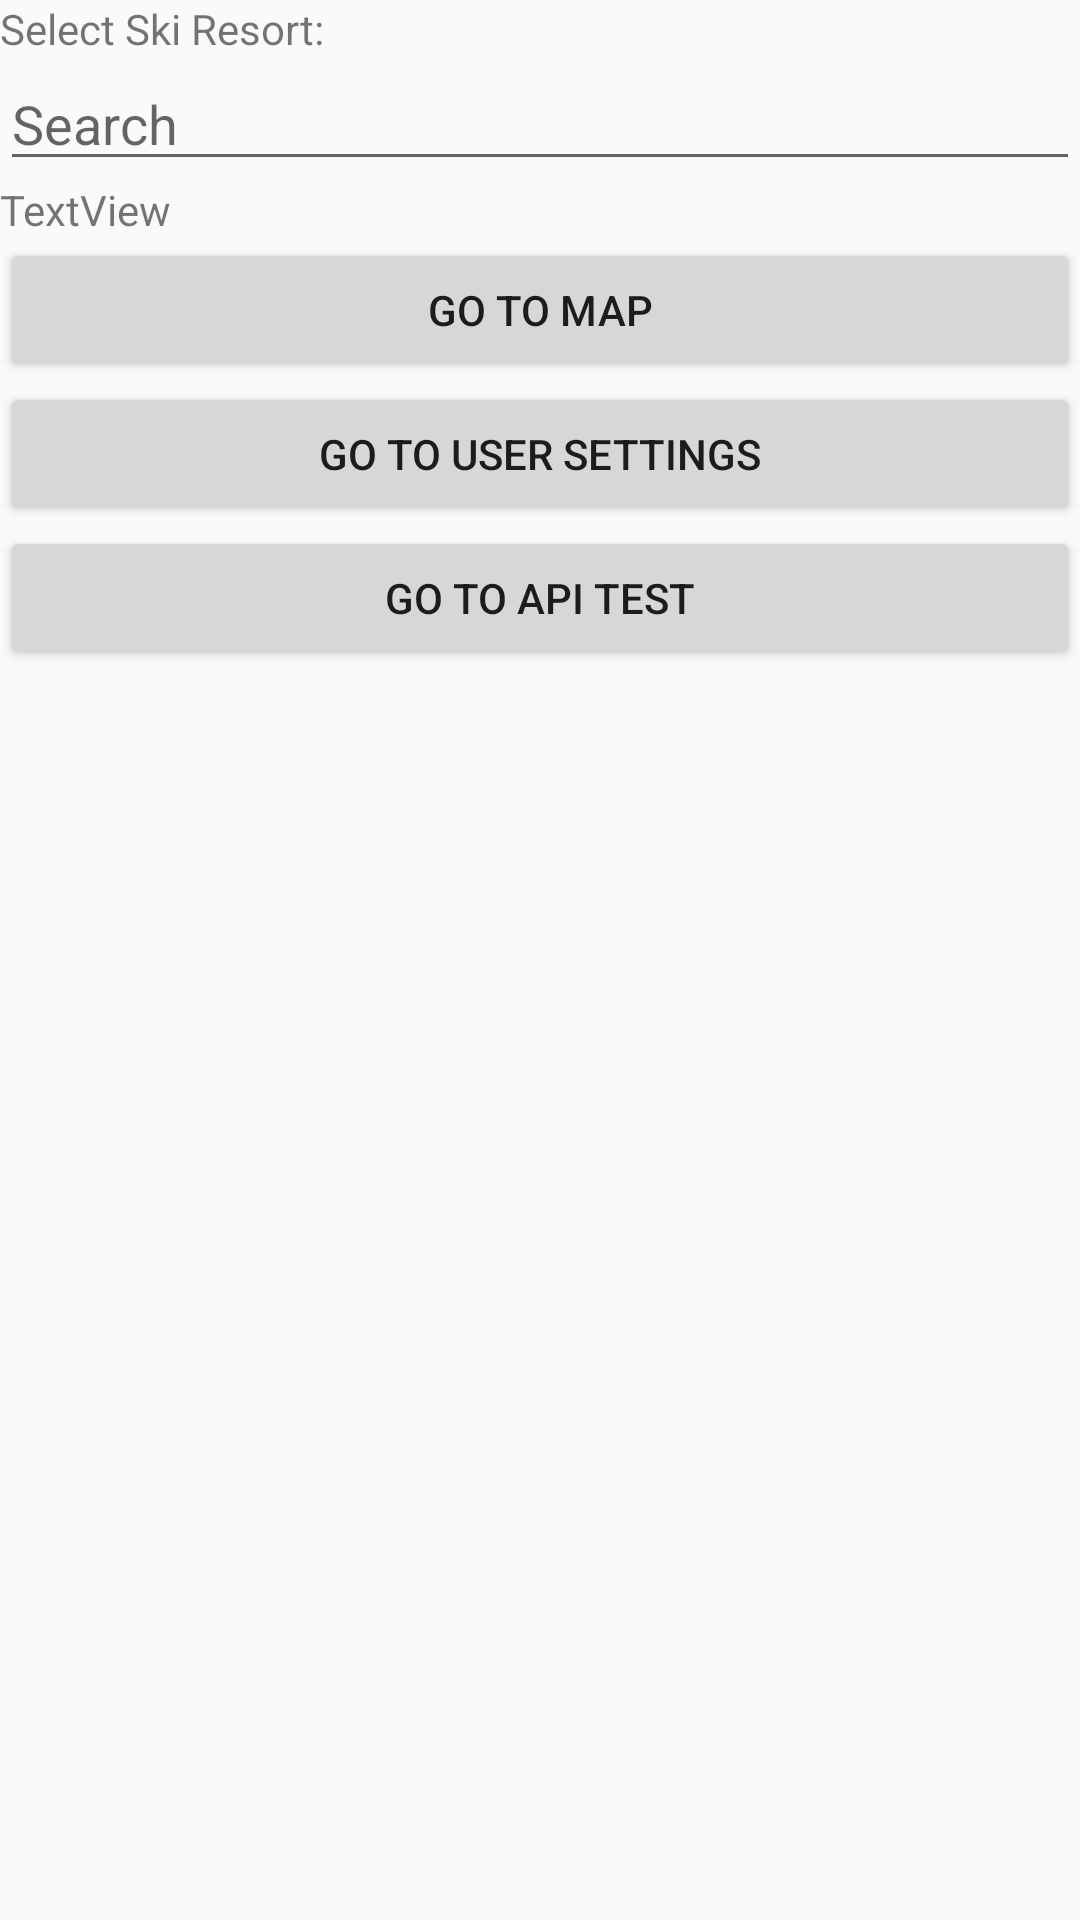

Layout XML and referenced resources for this Android screen:
<!-- AndroidManifest.xml: activity theme Theme.MobileSkiNav -->
<!-- res/layout/activity_main.xml -->
<?xml version="1.0" encoding="utf-8"?>
<LinearLayout xmlns:android="http://schemas.android.com/apk/res/android"
    android:layout_width="match_parent"
    android:layout_height="match_parent"
    android:fitsSystemWindows="true"
    android:orientation="vertical">

    <TextView
        android:id="@+id/skiResortListLabel"
        android:layout_width="match_parent"
        android:layout_height="wrap_content"
        android:text="@string/ski_resort_list" />

    <AutoCompleteTextView
        android:id="@+id/skiResortList"
        android:layout_width="match_parent"
        android:layout_height="wrap_content"
        android:completionThreshold="1"
        android:hint="@string/resort_search_hint"/>

    <TextView
        android:id="@+id/textView6"
        android:layout_width="match_parent"
        android:layout_height="wrap_content"
        android:text="TextView" />

    <Button
        android:id="@+id/buttonMap"
        android:layout_width="match_parent"
        android:layout_height="wrap_content"
        android:text="@string/go_to_map" />

    <Button
        android:id="@+id/buttonUser"
        android:layout_width="match_parent"
        android:layout_height="wrap_content"
        android:text="@string/go_to_user" />

    <Button
        android:id="@+id/buttonAPI"
        android:layout_width="match_parent"
        android:layout_height="wrap_content"
        android:text="@string/go_to_api" />
</LinearLayout>
<!-- resources referenced by this layout -->
<resources>
  <string name="go_to_api">Go to API Test</string>
  <string name="go_to_map">Go to Map</string>
  <string name="go_to_user">Go to User Settings</string>
  <string name="resort_search_hint">Search</string>
  <string name="ski_resort_list">Select Ski Resort:</string>
  <style name="Theme.MobileSkiNav" parent="android:Theme.Material.Light.NoActionBar" />
</resources>
